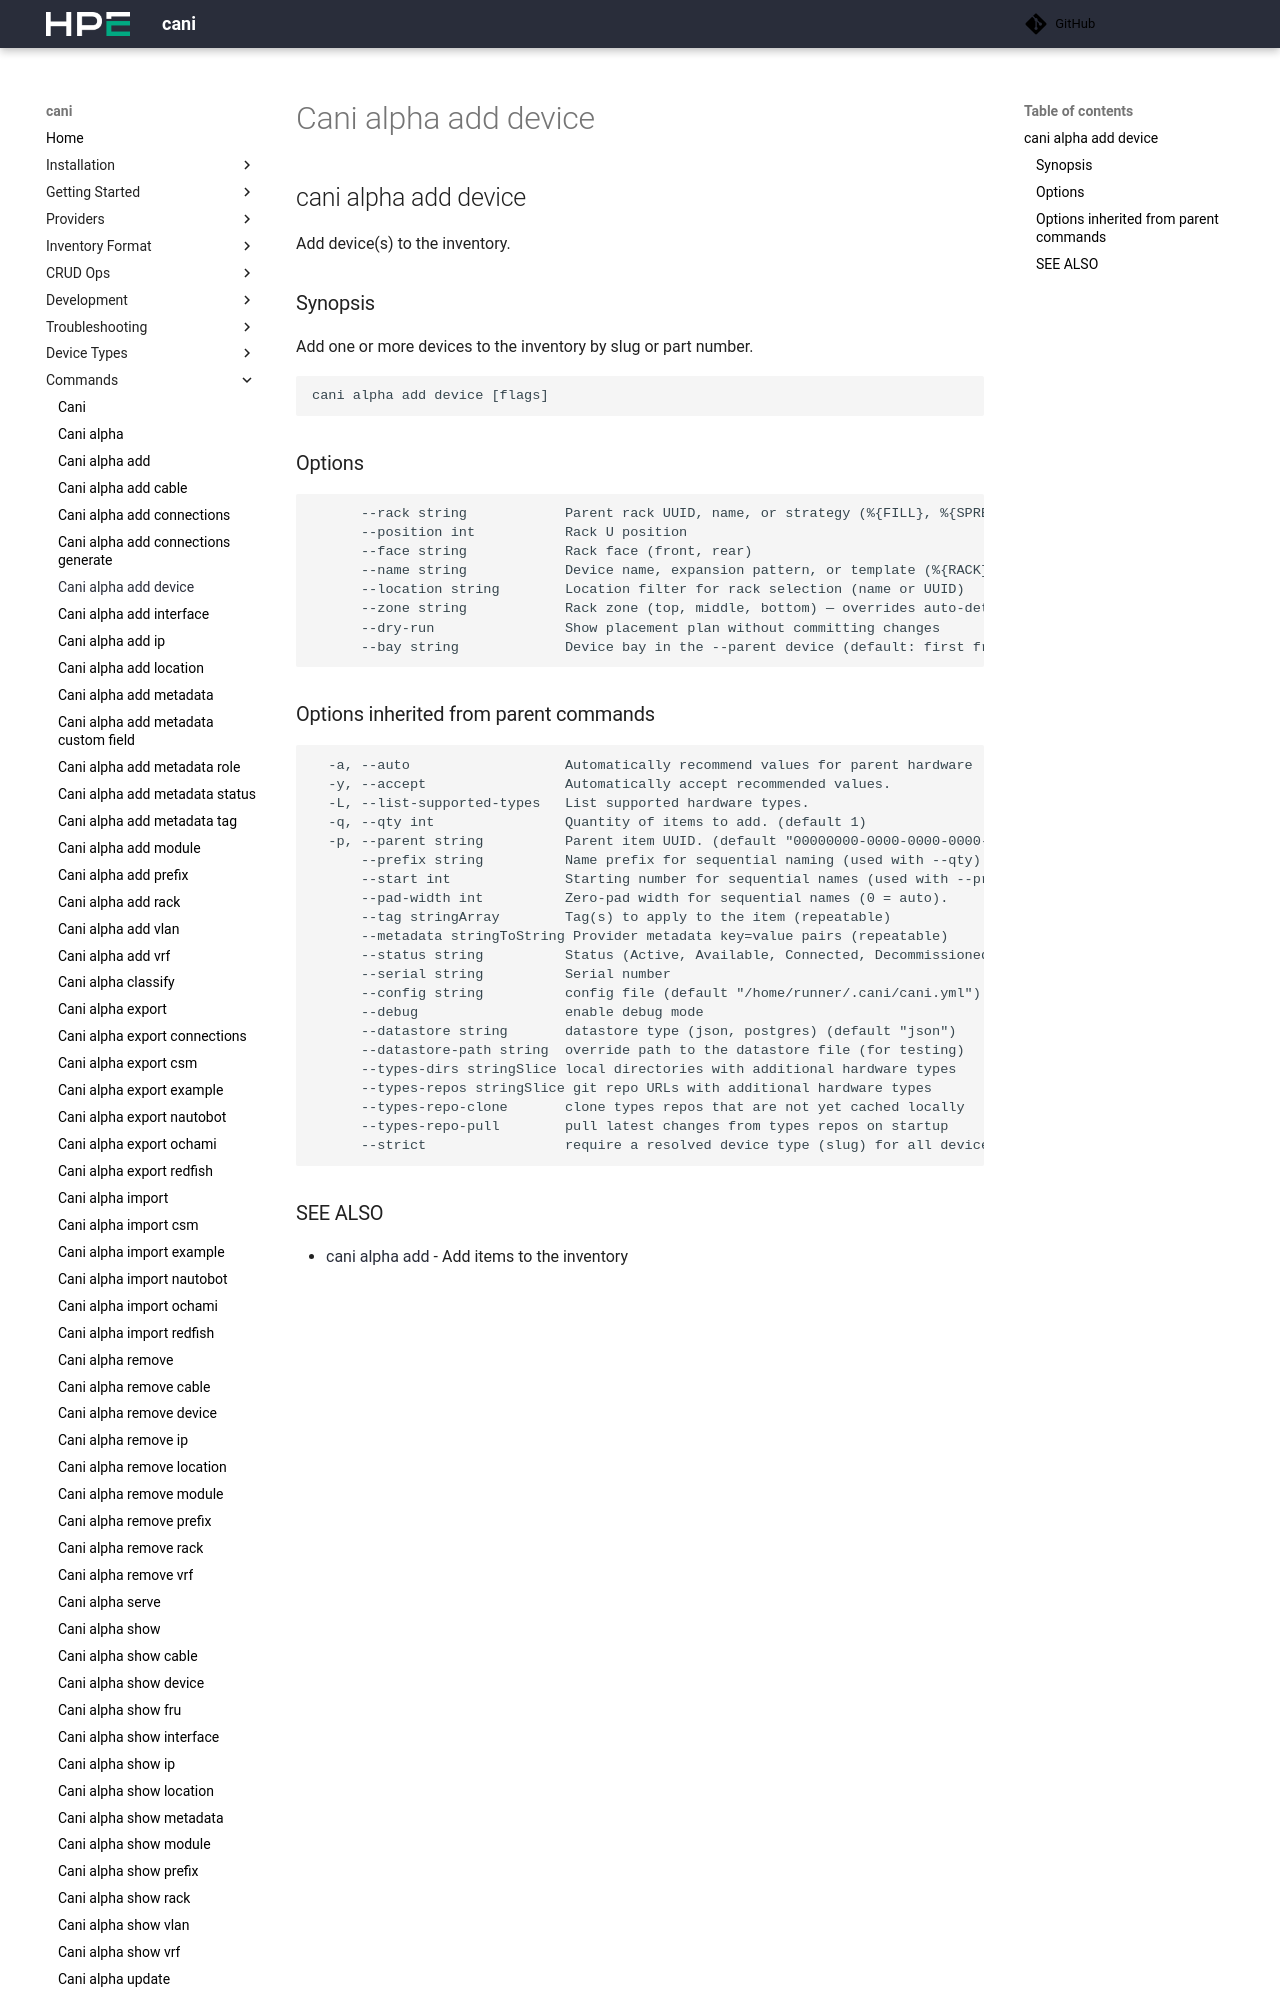

repository: Cray-HPE/cani · page: v0.8.3/commands/cani_alpha_add_device/index.html · generator: mkdocs

## cani alpha add device

Add device(s) to the inventory.

### Synopsis

Add one or more devices to the inventory by slug or part number.

```
cani alpha add device <slug-or-part-number> [flags]
```

### Options

```
      --face string    Rack face (front, rear)
  -h, --help           help for device
      --position int   Rack U position
      --rack string    Parent rack UUID or name
```
